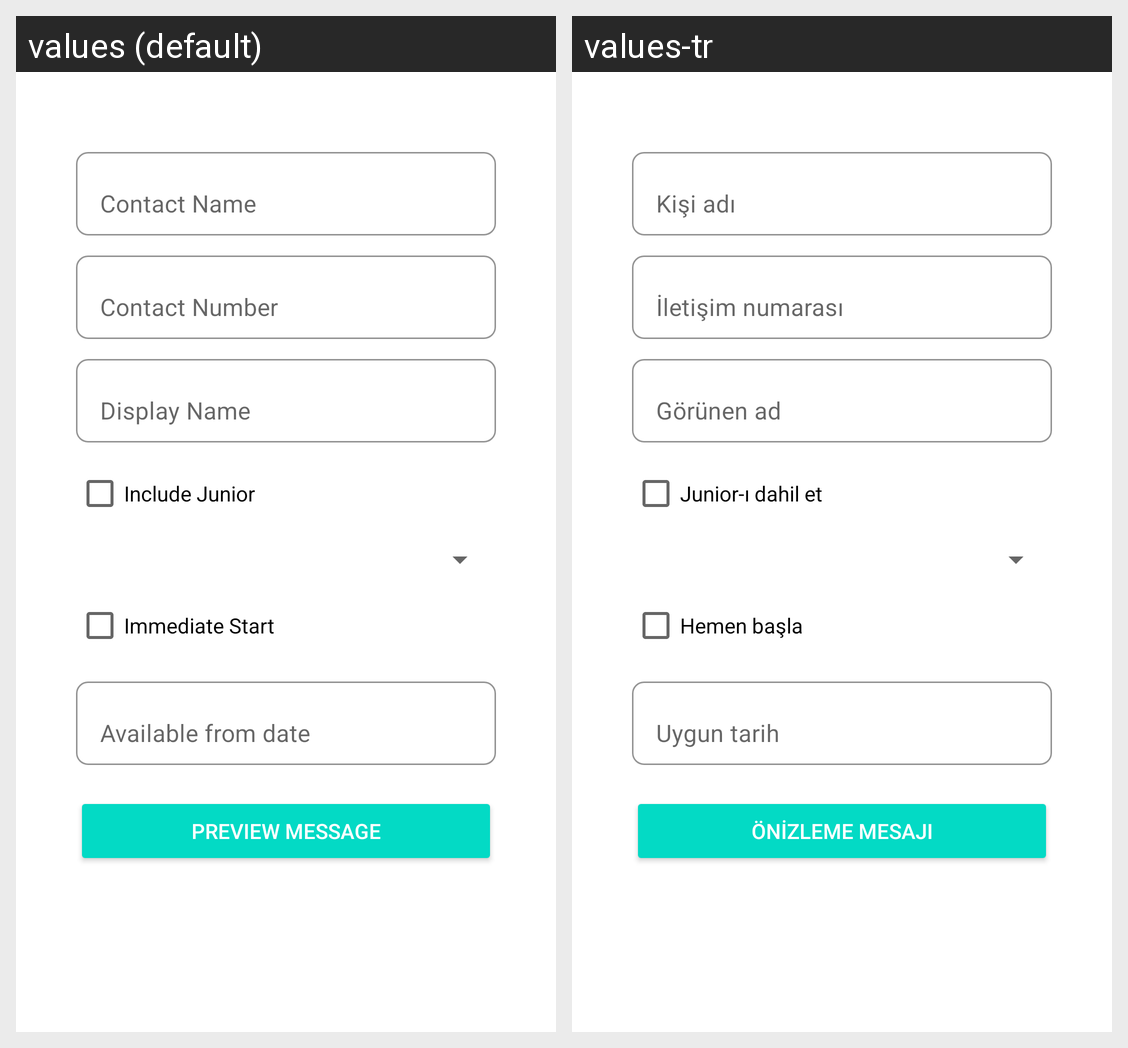

Translations of the strings shown on this Android screen, per locale in the grid:
Android screen res/layout/activity_main.xml rendered under 2 locales, left to right: values (default), values-tr. Device: Nexus 5 (rendered at 1080×1920; each locale shown at half size, 540×960, under a caption strip naming it); theme Theme.PromoApplication.
Strings drawn on this screen, with the default value and each locale's value (text and hints the layout hard-codes, and strings that could not be matched under every locale, appear in the picture but are not listed):

text_contact_name
  values: Contact Name
  values-tr: Kişi adı

text_contact_number
  values: Contact Number
  values-tr: İletişim numarası

text_display_name
  values: Display Name
  values-tr: Görünen ad

check_box_include_junior
  values: Include Junior
  values-tr: Junior-ı dahil et

check_box_immediate_start
  values: Immediate Start
  values-tr: Hemen başla

text_available_date
  values: Available from date
  values-tr: Uygun tarih

button_preview_message
  values: Preview Message
  values-tr: Önizleme mesajı
